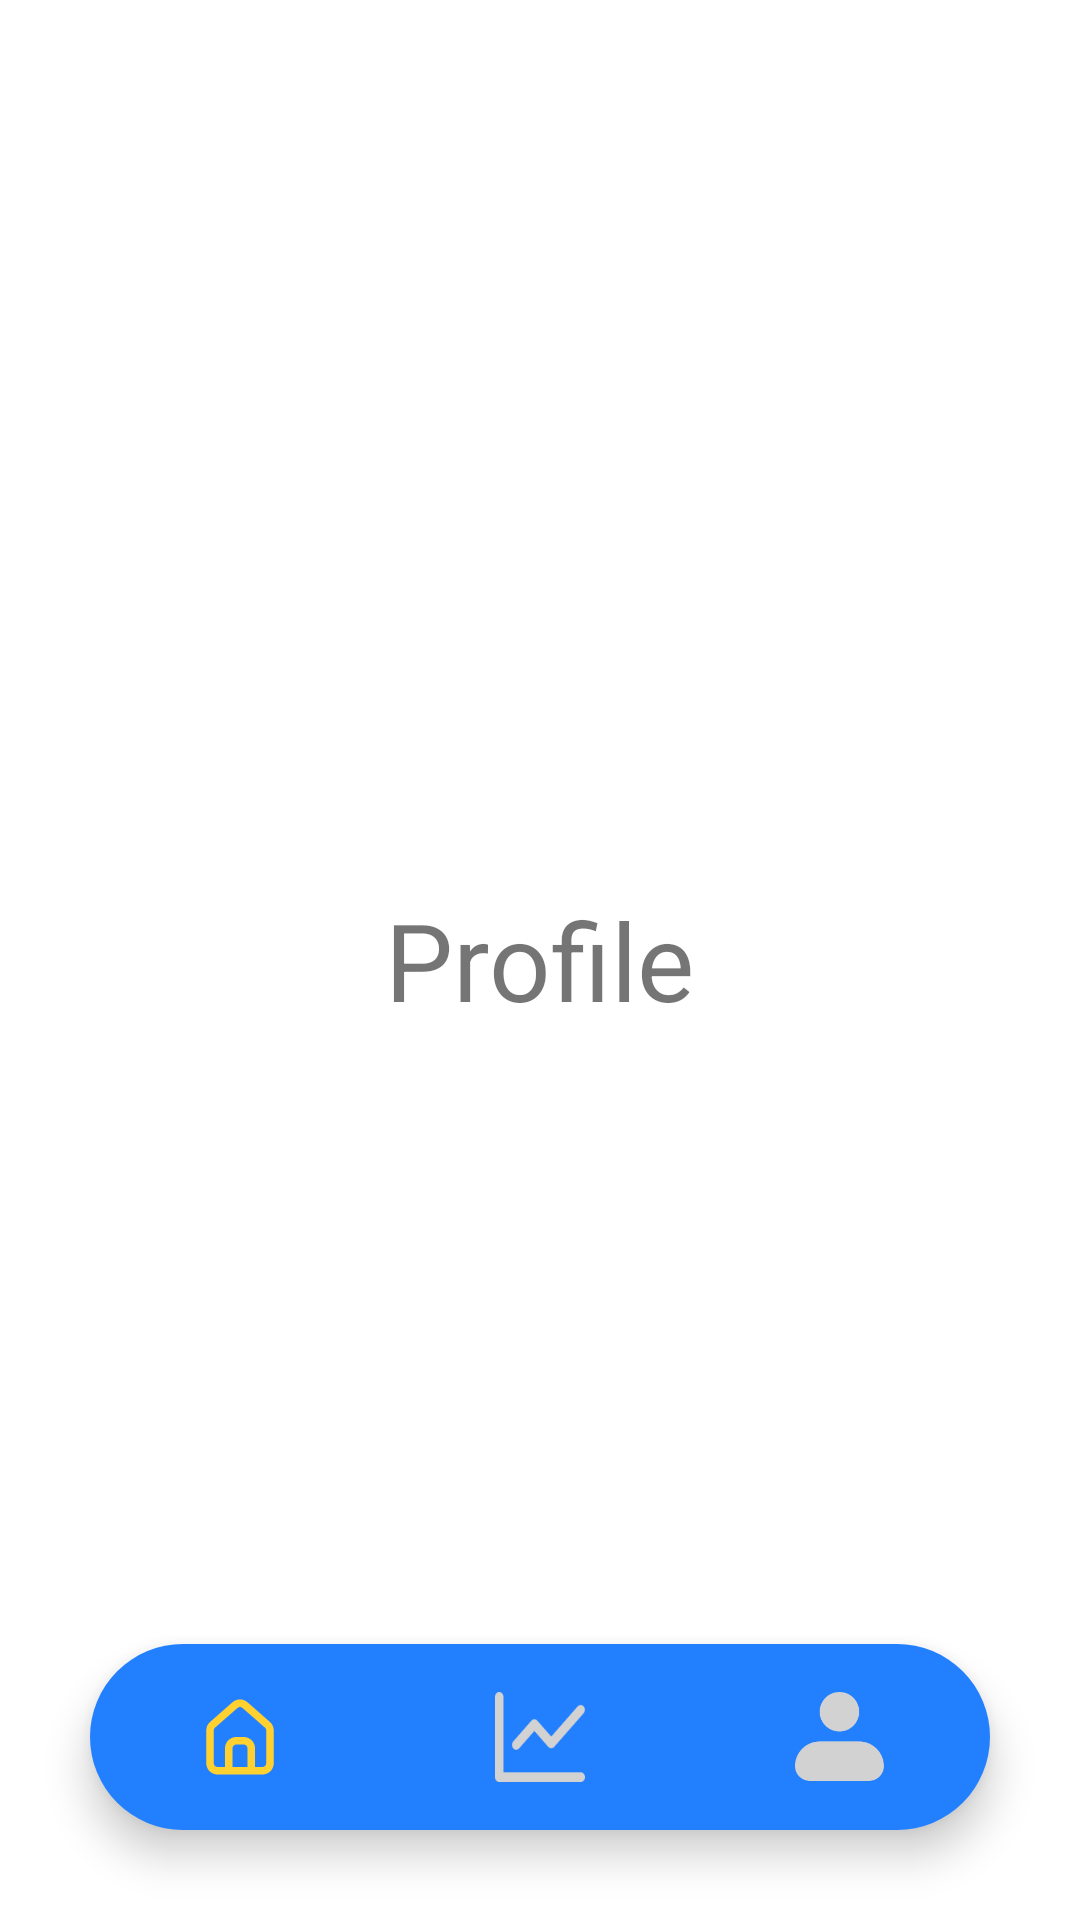

Layout XML and referenced resources for this Android screen:
<!-- AndroidManifest.xml: application theme Theme.InterstateNow.NoActionBar -->
<!-- res/layout/activity_profile.xml -->
<?xml version="1.0" encoding="utf-8"?>
<RelativeLayout
    xmlns:android="http://schemas.android.com/apk/res/android"
    xmlns:app="http://schemas.android.com/apk/res-auto"
    xmlns:tools="http://schemas.android.com/tools"
    android:layout_width="match_parent"
    android:layout_height="match_parent"
    tools:context=".Profile">

    <TextView
        android:layout_width="wrap_content"
        android:layout_height="wrap_content"
        android:text="Profile"
        android:textColor="@color/lavender"
        android:layout_centerInParent="true"
        android:textSize="36sp" />

    <com.google.android.material.bottomnavigation.BottomNavigationView
        android:id="@+id/bottomNavigation"
        android:layout_width="match_parent"
        android:layout_height="wrap_content"
        android:layout_alignParentBottom="true"
        android:layout_marginBottom="30dp"
        android:layout_marginEnd="30dp"
        android:layout_marginStart="30dp"
        android:layout_marginTop="30dp"
        android:background="@drawable/bottom_background"
        android:elevation="2dp"
        app:itemIconSize="30dp"
        app:itemIconTint="@drawable/item_selector"
        app:itemRippleColor="@android:color/transparent"
        app:labelVisibilityMode="unlabeled"
        app:menu="@menu/bottom_menu" />

</RelativeLayout>
<!-- resources referenced by this layout -->
<resources>
  <!-- drawable bottom_background (drawable) -->
  <?xml version="1.0" encoding="utf-8"?>
  <shape xmlns:android="http://schemas.android.com/apk/res/android"
      android:shape="rectangle">
      <size android:width="327dp"
          android:height="62dp"/>
      <solid android:color="@color/blue"/>
      <corners
          android:radius="40dp"/>
  </shape>
  <!-- drawable item_selector (drawable) -->
  <?xml version="1.0" encoding="utf-8"?>
  <selector xmlns:android="http://schemas.android.com/apk/res/android">
  
      <item
          android:state_selected="true"
          android:color="@color/yellow"/>
      <item
          android:state_selected="false"
          android:color="@color/grey"/>
  
  </selector>
  <style name="Theme.InterstateNow.NoActionBar" parent="Theme.MaterialComponents.DayNight.DarkActionBar">
          
          <item name="colorPrimary">@color/blue</item>
          <item name="colorPrimaryVariant">@color/blue</item>
          <item name="colorOnPrimary">@color/blue_dark</item>
          
          <item name="colorSecondary">@color/teal_200</item>
          <item name="colorSecondaryVariant">@color/teal_700</item>
          <item name="colorOnSecondary">@color/black</item>
          
          <item name="android:statusBarColor">?attr/colorPrimaryVariant</item>
          
          <item name="android:windowAnimationStyle">@style/CustomActivityAnimation</item>
      </style>
  <color name="blue">#2280FF</color>
  <color name="yellow">#FFD130</color>
  <color name="grey">#d2d2d2</color>
  <color name="blue_dark">#005683</color>
  <color name="teal_200">#FF03DAC5</color>
  <color name="teal_700">#FF018786</color>
  <color name="black">#FF000000</color>
  <style name="CustomActivityAnimation" parent="@android:style/Animation.Activity">
          <item name="android:activityOpenEnterAnimation">@anim/slide_in_right</item>
          <item name="android:activityOpenExitAnimation">@anim/slide_out_left</item>
      </style>
</resources>
